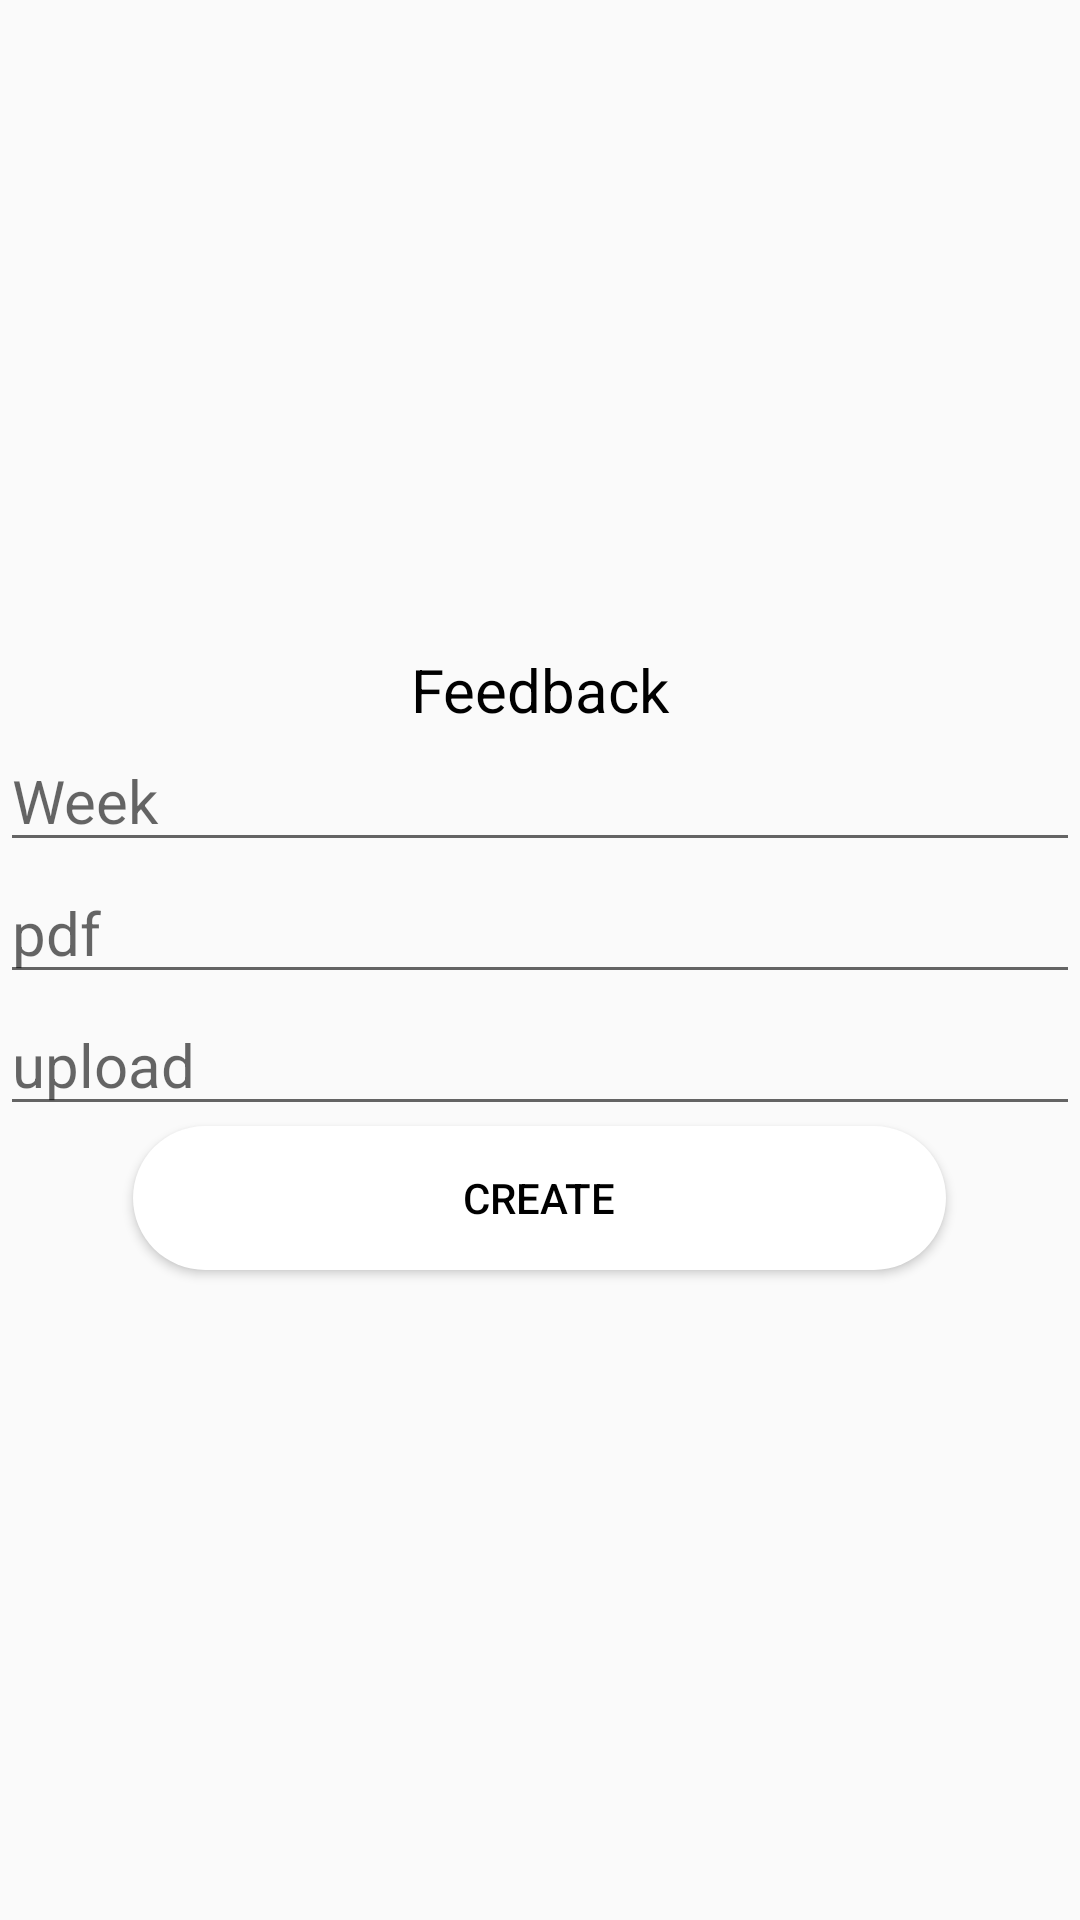

The Android layout XML behind this screen, and the referenced resources:
<!-- AndroidManifest.xml: application theme Theme.Education_app -->
<!-- res/layout/activity_moduleswork.xml -->
<?xml version="1.0" encoding="utf-8"?>
<LinearLayout xmlns:android="http://schemas.android.com/apk/res/android"
    xmlns:app="http://schemas.android.com/apk/res-auto"
    xmlns:tools="http://schemas.android.com/tools"
    android:layout_width="match_parent"
    android:layout_height="match_parent"
    android:orientation="vertical"
    android:gravity="center"
    tools:context=".Moduleswork">



    <LinearLayout
        android:layout_width="wrap_content"
        android:layout_height="wrap_content"
        android:layout_gravity="center"
        android:background="@drawable/ic_baseline_arrow_back_24"
        android:orientation="horizontal"
        >
    </LinearLayout>

    <TextView
        android:layout_width="match_parent"
        android:layout_height="wrap_content"
        android:text="Feedback"
        android:gravity="center"
        android:textSize="20dp"
        android:textColor="@color/black"
        />

    <EditText
        android:id="@+id/week"
        android:layout_width="match_parent"
        android:layout_height="wrap_content"
        android:hint="Week"
        android:textSize="20dp"
        android:inputType="text"
        />
    <EditText
        android:id="@+id/pdf"
        android:layout_width="match_parent"
        android:layout_height="wrap_content"
        android:hint="pdf"
        android:textSize="20dp"
        android:inputType="text"
        />

    <EditText
        android:id="@+id/upload"
        android:layout_width="match_parent"
        android:layout_height="wrap_content"
        android:hint="upload"
        android:textSize="20dp"
        android:inputType="none"
        />

    <Button
        android:id="@+id/creates"
        android:layout_width="271dp"
        android:layout_height="wrap_content"
        android:background="@drawable/rectangle2"
        android:text="Create"
        android:onClick="creats"
        android:textColor="@color/black"
        tools:ignore="MissingConstraints"
        tools:layout_editor_absoluteX="70dp"
        tools:layout_editor_absoluteY="495dp" />
</LinearLayout>
<!-- resources referenced by this layout -->
<resources>
  <color name="black">#FF000000</color>
  <!-- drawable rectangle2 (drawable) -->
  <?xml version="1.0" encoding="utf-8"?>
  <shape xmlns:android="http://schemas.android.com/apk/res/android"
      android:shape= "rectangle">
      <corners android:radius="100dp"/>
      <solid android:color="@color/white" />
  </shape>
  <style name="Theme.Education_app" parent="Theme.AppCompat.Light.NoActionBar">
          
          <item name="colorPrimary">@color/purple_500</item>
          <item name="colorPrimaryVariant">@color/purple_700</item>
          <item name="colorOnPrimary">@color/white</item>
          
          <item name="colorSecondary">@color/teal_200</item>
          <item name="colorSecondaryVariant">@color/teal_700</item>
          <item name="colorOnSecondary">@color/black</item>
          
          <item name="android:statusBarColor" tools:targetApi="l">?attr/colorPrimaryVariant</item>
          
      </style>
  <color name="white">#FFFFFFFF</color>
  <color name="purple_500">#FF6200EE</color>
  <color name="purple_700">#FF3700B3</color>
  <color name="teal_200">#FF03DAC5</color>
  <color name="teal_700">#FF018786</color>
</resources>
